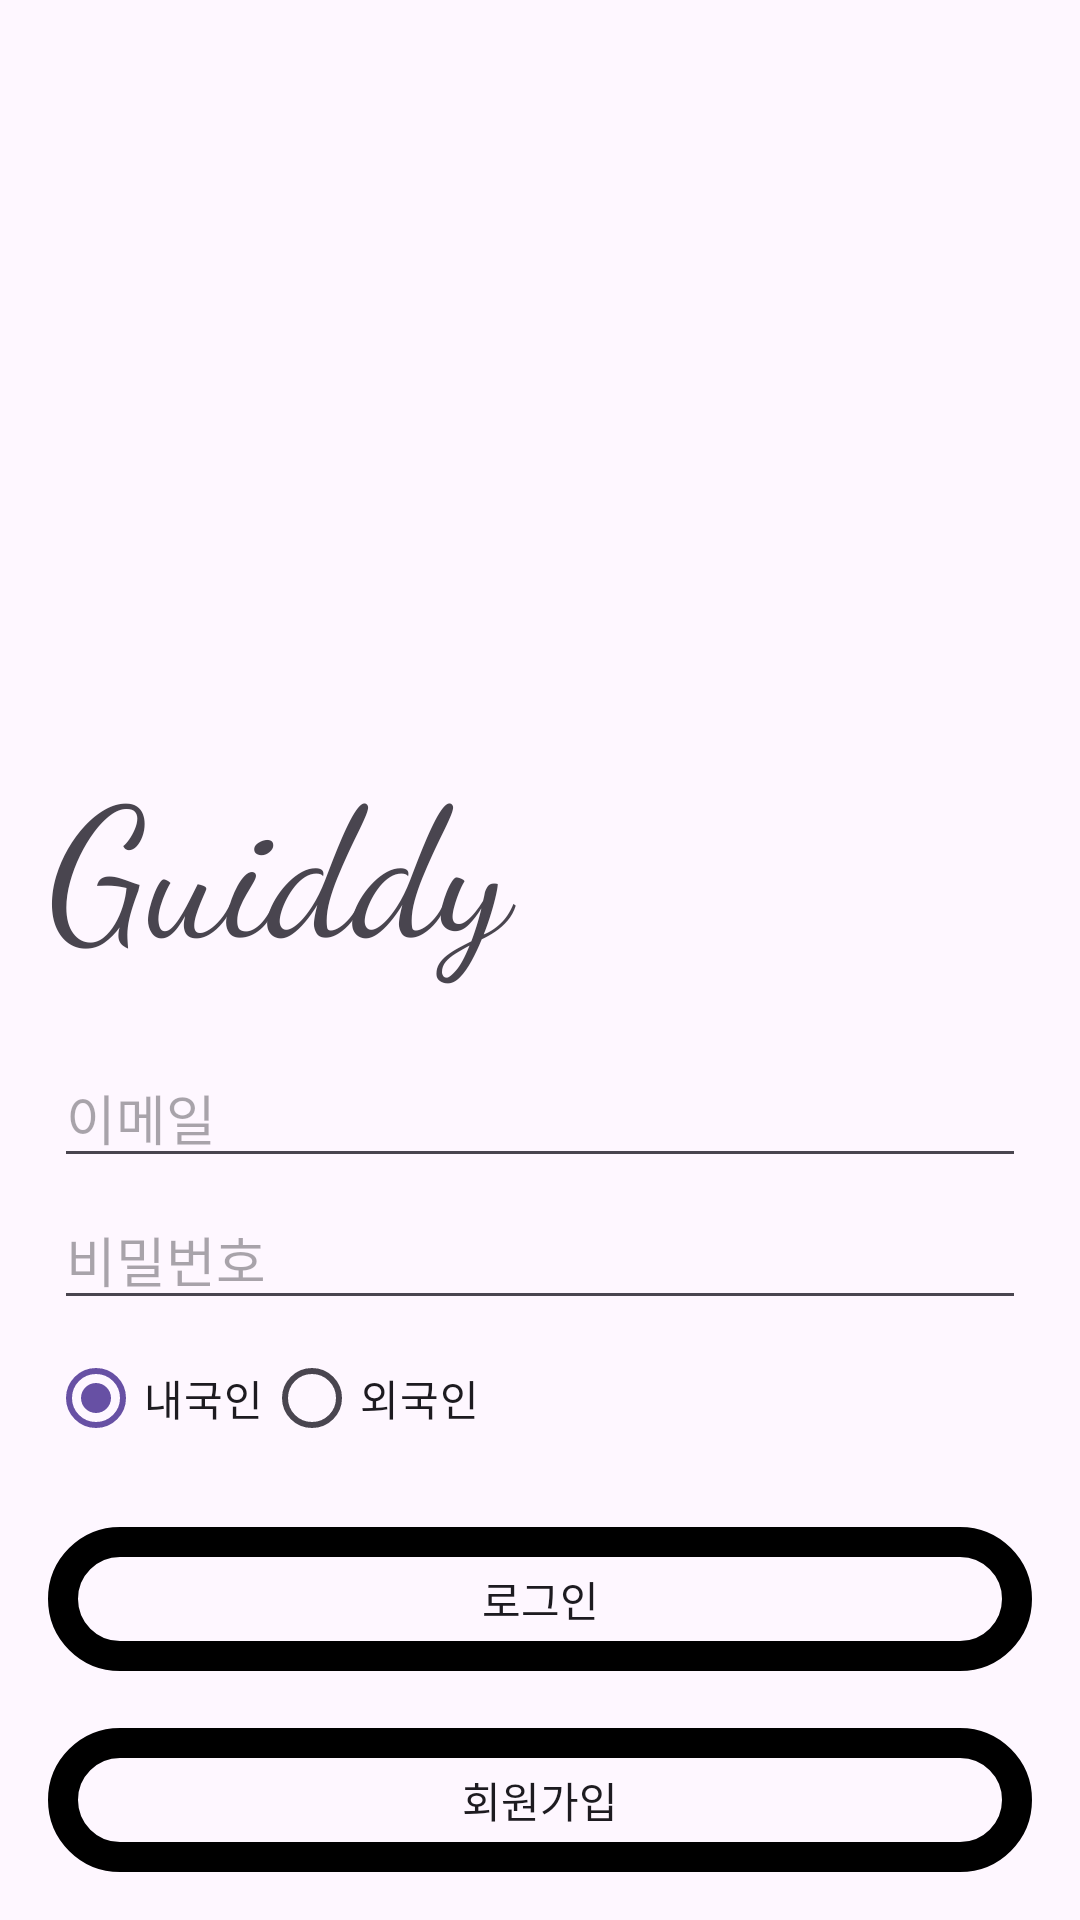

Android layout source for this screen:
<!-- AndroidManifest.xml: application theme Theme.GUIDDY -->
<!-- res/layout/activity_login.xml -->
<LinearLayout xmlns:android="http://schemas.android.com/apk/res/android"
    xmlns:app="http://schemas.android.com/apk/res-auto"
    xmlns:tools="http://schemas.android.com/tools"
    android:layout_width="match_parent"
    android:layout_height="match_parent"
    android:orientation="vertical"
    android:padding="16dp"
    android:layout_margin="2dp"
    android:gravity="top"

    >

    <TextView
        android:id="@+id/tv_e1"
        android:layout_width="397dp"
        android:layout_height="70dp"
        android:text="" />
    <ImageView
        android:id="@+id/myImageView"
        android:layout_width="360dp"
        android:layout_height="159dp"
        android:src="@drawable/guiddy_main_logo"
        app:layout_constraintBottom_toBottomOf="parent"
        app:layout_constraintEnd_toEndOf="parent"
        app:layout_constraintHorizontal_bias="0.5"
        app:layout_constraintStart_toStartOf="parent"
        app:layout_constraintTop_toTopOf="parent"
        app:layout_constraintVertical_bias="0.0" />

    <TextView
        android:id="@+id/textView"
        android:layout_width="match_parent"
        android:layout_height="wrap_content"
        android:fontFamily="cursive"
        android:text="Guiddy"
        android:textSize="60sp" />
    <TextView
        android:id="@+id/tV_e2"
        android:layout_width="match_parent"
        android:layout_height="wrap_content"
        android:text="" />
    <EditText
        android:id="@+id/email_edit"
        android:layout_width="match_parent"
        android:layout_height="wrap_content"
        android:hint="이메일"
        android:inputType="textEmailAddress"
        android:layout_margin="2dp"/>

    <EditText
        android:id="@+id/password_edit"
        android:layout_width="match_parent"
        android:layout_height="wrap_content"
        android:hint="비밀번호"
        android:inputType="numberPassword"
        android:layout_margin="2dp"/>
    <RadioGroup
        android:id="@+id/rg_userType"
        android:layout_width="match_parent"
        android:layout_height="wrap_content"
        android:orientation="horizontal">

        <RadioButton
            android:id="@+id/bt_radioLocal"
            android:layout_width="wrap_content"
            android:layout_height="wrap_content"
            android:text="내국인"
            android:checked="true"/>

        <RadioButton
            android:id="@+id/bt_radioForeign"
            android:layout_width="wrap_content"
            android:layout_height="wrap_content"
            android:text="외국인"/>

    </RadioGroup>

    <TextView
        android:id="@+id/tv_e3"
        android:layout_width="match_parent"
        android:layout_height="wrap_content"
        android:text="" />

    <Button
        android:id="@+id/bt_Login"
        android:layout_width="match_parent"
        android:layout_height="wrap_content"
        android:layout_gravity="center_horizontal"
        android:text="로그인"
        android:background="@drawable/border_button"
        />

    <TextView
        android:id="@+id/tv_e8"
        android:layout_width="match_parent"
        android:layout_height="wrap_content"
        android:text="" />

    <Button
        android:id="@+id/bt_GoToSignUp"
        android:layout_width="match_parent"
        android:layout_height="wrap_content"
        android:layout_gravity="center_horizontal"
        android:text="회원가입"
        android:background="@drawable/border_button"
        />


</LinearLayout>
<!-- resources referenced by this layout -->
<resources>
  <!-- drawable border_button (drawable) -->
  <?xml version="1.0" encoding="utf-8"?>
  <shape xmlns:android="http://schemas.android.com/apk/res/android">
  
      <stroke android:width="10dp" android:color="#000000"/>
      <corners android:radius="4dp"/>
      <padding android:left="10dp" android:top="10dp" android:right="10dp" android:bottom="10dp"/>
      <corners
          android:topLeftRadius="30dp"
          android:topRightRadius="30dp"
          android:bottomLeftRadius="30dp"
          android:bottomRightRadius="30dp"  />
  
      />
  </shape>
  <style name="Theme.GUIDDY" parent="Base.Theme.GUIDDY" />
  <style name="Base.Theme.GUIDDY" parent="Theme.Material3.DayNight.NoActionBar">
          
          
      </style>
</resources>
